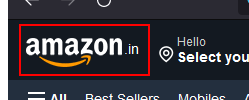
Workflow: First

Step 1: find the link 'nav-logo-sprites'
